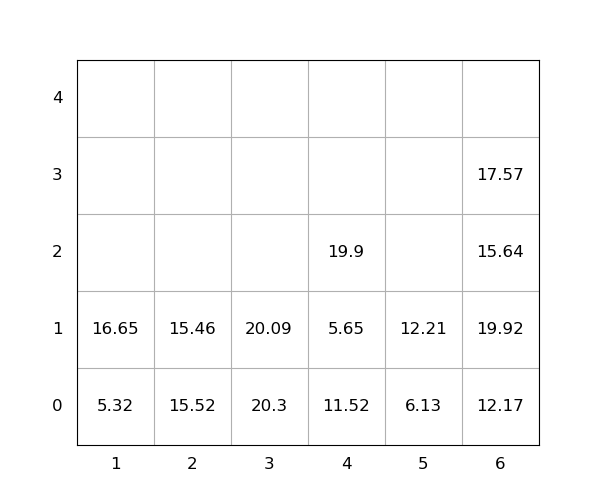

The table this chart was drawn from, first rows:
idx, loc_x, loc_y, loc_z, weight, seq, emerg, reloc, size(ft)
1, 3, 0, 0, 20.3, 0, 0, 1.0, 20
2, 1, 0, 0, 5.32, 0, 0, 0, 20
3, 6, 0, 0, 12.17, 0, 0, 0, 20
4, 6, 0, 1, 19.92, 0, 0, 1.0, 20
5, 2, 0, 0, 15.52, 0, 0, 1.0, 20
6, 3, 0, 1, 20.09, 0, 0, 1.0, 20
7, 6, 0, 2, 15.64, 0, 0, 1.0, 20
8, 4, 0, 0, 11.52, 0, 0, 1.0, 20
9, 4, 0, 1, 5.65, 0, 0, 1.0, 20
10, 2, 0, 1, 15.46, 0, 0, 1.0, 20
11, 5, 0, 0, 6.13, 1, 0, 0, 20
12, 4, 0, 2, 19.9, 2, 0, 1.0, 20
13, 6, 0, 3, 17.57, 3, 0, 1.0, 20
14, 1, 0, 1, 16.65, 4, 0, 0, 20
15, 5, 0, 1, 12.21, 5, 0, 0, 20
